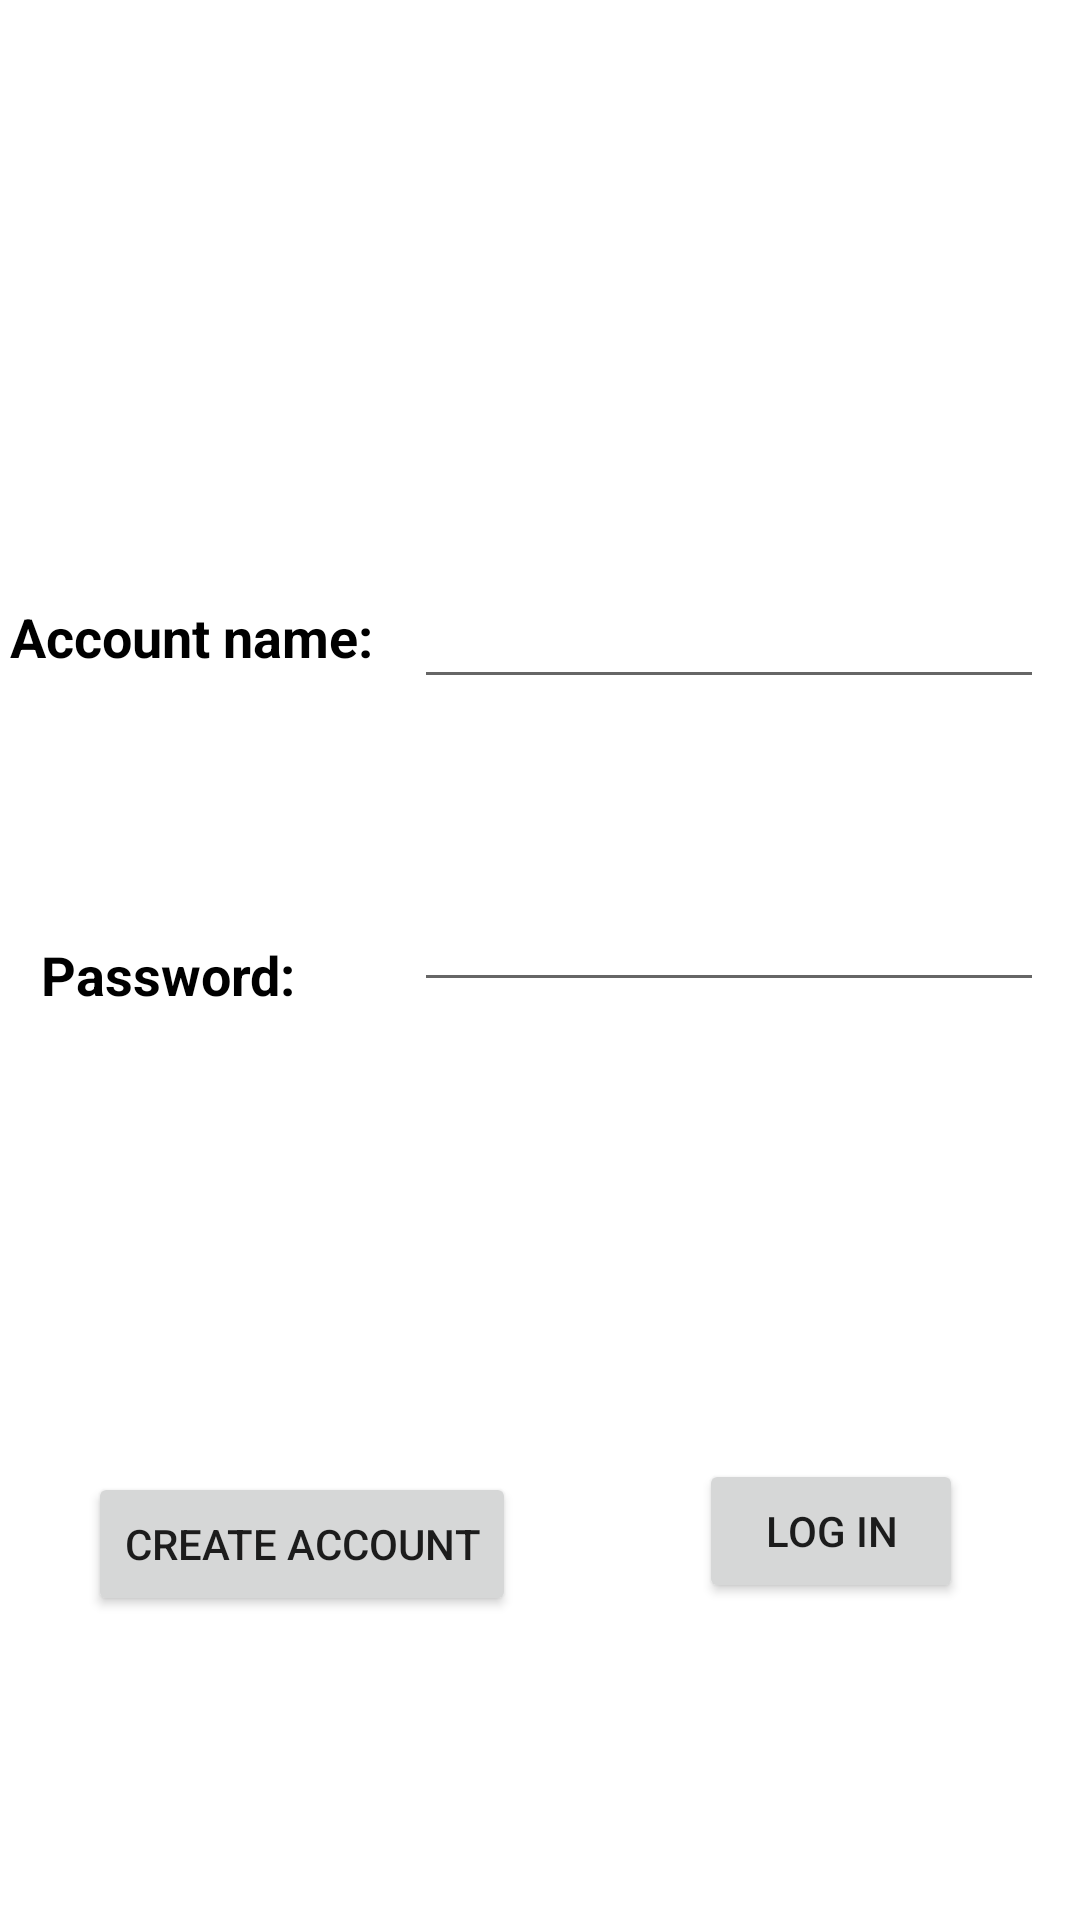

The Android layout XML behind this screen, and the referenced resources:
<!-- AndroidManifest.xml: application theme Theme.LoginSystem -->
<!-- res/layout/activity_main2.xml -->
<?xml version="1.0" encoding="utf-8"?>
<androidx.constraintlayout.widget.ConstraintLayout xmlns:android="http://schemas.android.com/apk/res/android"
    xmlns:app="http://schemas.android.com/apk/res-auto"
    xmlns:tools="http://schemas.android.com/tools"
    android:layout_width="match_parent"
    android:layout_height="match_parent"
    tools:context=".MainActivity2"><![CDATA[







    ;
        tools:layout_editor_absoluteX="55dp"
        tools:layout_editor_absoluteY="311dp" />















    ]]>

    <Button
        android:id="@+id/Login"
        android:layout_width="wrap_content"
        android:layout_height="wrap_content"
        android:onClick="onclickvalidate"
        android:text="Log in"
        app:layout_constraintBottom_toBottomOf="parent"
        app:layout_constraintEnd_toEndOf="parent"
        app:layout_constraintHorizontal_bias="0.609"
        app:layout_constraintStart_toEndOf="@+id/Create_Account"
        app:layout_constraintTop_toBottomOf="@+id/password"
        app:layout_constraintVertical_bias="0.59" />

    <Button
        android:id="@+id/Create_Account"
        android:layout_width="wrap_content"
        android:layout_height="wrap_content"
        android:onClick="ToCreateAccount"
        android:text="Create Account"
        app:layout_constraintBottom_toBottomOf="parent"
        app:layout_constraintEnd_toEndOf="parent"
        app:layout_constraintHorizontal_bias="0.135"
        app:layout_constraintStart_toStartOf="parent"
        app:layout_constraintTop_toBottomOf="@+id/password123"
        app:layout_constraintVertical_bias="0.603" />

    <TextView
        android:id="@+id/account_name123"
        android:layout_width="wrap_content"
        android:layout_height="wrap_content"
        android:text="Account name:"
        android:textColor="@color/black"
        android:textSize="18dp"
        android:textStyle="bold"
        app:layout_constraintBottom_toBottomOf="parent"
        app:layout_constraintEnd_toStartOf="@+id/account_name"
        app:layout_constraintHorizontal_bias="0.2"
        app:layout_constraintStart_toStartOf="parent"
        app:layout_constraintTop_toTopOf="parent"
        app:layout_constraintVertical_bias="0.325" />

    <TextView
        android:id="@+id/password123"
        android:layout_width="wrap_content"
        android:layout_height="wrap_content"
        android:layout_marginTop="80dp"
        android:text="Password:"
        android:textColor="@color/black"
        android:textSize="18dp"
        android:textStyle="bold"
        app:layout_constraintBottom_toBottomOf="parent"
        app:layout_constraintEnd_toStartOf="@+id/password"
        app:layout_constraintHorizontal_bias="0.26"
        app:layout_constraintStart_toStartOf="parent"
        app:layout_constraintTop_toBottomOf="@+id/account_name123"
        app:layout_constraintVertical_bias="0.027" />

    <EditText
        android:id="@+id/account_name"
        android:layout_width="wrap_content"
        android:layout_height="wrap_content"
        android:ems="10"
        android:inputType="textPersonName"
        app:layout_constraintBottom_toBottomOf="parent"
        app:layout_constraintEnd_toEndOf="parent"
        app:layout_constraintHorizontal_bias="0.92"
        app:layout_constraintStart_toStartOf="parent"
        app:layout_constraintTop_toTopOf="parent"
        app:layout_constraintVertical_bias="0.32" />

    <EditText
        android:id="@+id/password"
        android:layout_width="wrap_content"
        android:layout_height="wrap_content"
        android:ems="10"
        android:inputType="textPassword"
        app:layout_constraintBottom_toBottomOf="parent"
        app:layout_constraintEnd_toEndOf="parent"
        app:layout_constraintHorizontal_bias="0.92"
        app:layout_constraintStart_toStartOf="parent"
        app:layout_constraintTop_toBottomOf="@+id/account_name"
        app:layout_constraintVertical_bias="0.163" />

    <TextView
        android:id="@+id/message1"
        android:layout_width="wrap_content"
        android:layout_height="wrap_content"
        app:layout_constraintBottom_toTopOf="@+id/Create_Account"
        app:layout_constraintEnd_toEndOf="parent"
        app:layout_constraintHorizontal_bias="0.15"
        app:layout_constraintStart_toStartOf="parent"
        app:layout_constraintTop_toBottomOf="@+id/password123"
        app:layout_constraintVertical_bias="0.619" />
</androidx.constraintlayout.widget.ConstraintLayout>
<!-- resources referenced by this layout -->
<resources>
  <style name="Theme.LoginSystem" parent="Theme.MaterialComponents.DayNight.DarkActionBar">
          
          <item name="colorPrimary">@color/purple_500</item>
          <item name="colorPrimaryVariant">@color/purple_700</item>
          <item name="colorOnPrimary">@color/white</item>
          
          <item name="colorSecondary">@color/teal_200</item>
          <item name="colorSecondaryVariant">@color/teal_700</item>
          <item name="colorOnSecondary">@color/black</item>
          
          <item name="android:statusBarColor" tools:targetApi="l">?attr/colorPrimaryVariant</item>
          
      </style>
  <!-- not gathered from this repository: default colours our renderer supplied (Android Studio template values) -->
  <color name="purple_500">#FF6200EE</color>
  <color name="purple_700">#FF3700B3</color>
  <color name="teal_200">#FF03DAC5</color>
  <color name="teal_700">#FF018786</color>
  <color name="black">#FF000000</color>
  <color name="white">#FFFFFFFF</color>
</resources>
